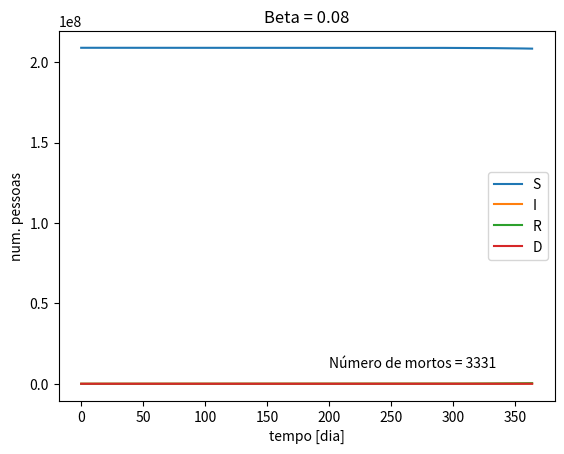

Write the Python code that produced this figure.
# -*- coding: utf-8 -*-
"""EU500_FDM_transiente_beta_008.ipynb

Automatically generated by Colaboratory.

Original file is located at
    https://colab.research.google.com/<link-removed>
"""

# beta = 0.08
# Modelo SIRD
import numpy as np
import matplotlib.pyplot as plt
import math

beta = 0.08;    # (novos infectados/infectados)/dt
gama = 0.05; # (recuperados/infectados)/dt
mi = 5e-4    # taxa de mortalidade
dt = 1       # 1 dia

m = 365; # periodos de simulação

# Cria vetores para armazenamento dos dados:
S = np.empty(m);
I = np.empty(m);
R = np.empty(m);
D = np.empty(m);
t = np.empty(m);

# Condições iniciais:
N = 209e6; # População brasileira
S[0] = N;
I[0] = 5; # Nùmero inicial de infectados
R[0] = 0; # Curados 
D[0] = 0; # Mortos
t[0] = 0; # tempo

for i in range(m-1):
  t[i+1] = t[i] + dt
  S[i+1] = S[i]*(1 - (beta*I[i]/N)*dt)
  I[i+1] = I[i]*(1 - dt*gama + (beta*S[i]/N)*dt - dt*mi)
  R[i+1] = R[i] + gama*I[i]*dt
  D[i+1] = D[i] + mi*I[i]*dt

texto = 'Número de mortos = '
texto2 = texto + str(math.floor(D[m-1]))

plt.plot(t,S,label='S')
plt.plot(t,I,label='I')
plt.plot(t,R,label='R')
plt.plot(t,D,label='D')
plt.annotate(texto2, (200,10000000))
plt.xlabel('tempo [dia]')
plt.ylabel('num. pessoas')
plt.legend()
plt.title('Beta = 0.08')
plt.savefig('FDM_transiente_beta_008.pdf')